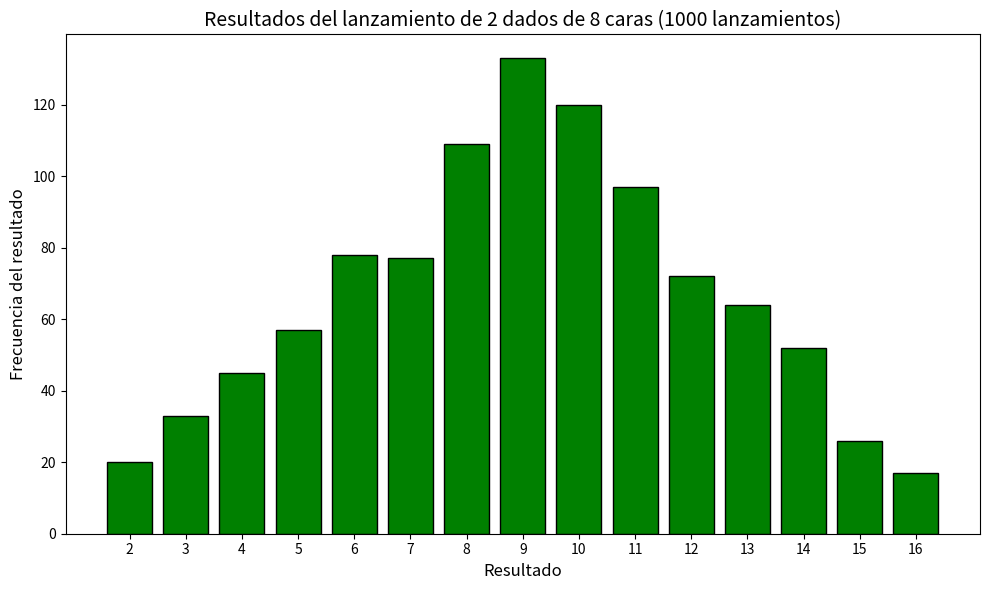

Source code (Python):
import matplotlib.pyplot as plt
import random

# Clase Dado, para lanzar un dado con un número dado de caras
class Dado:
    def __init__(self, lados=8):
        self.lados = lados

    def lanzar(self):
        return random.randint(1, self.lados)

# Crear dos dados de 8 caras
dado1 = Dado()
dado2 = Dado()

# Lanzar los dados 1000 veces y guardar los resultados
resultados = []
for lanzamiento in range(1000):
    resultado = dado1.lanzar() + dado2.lanzar()
    resultados.append(resultado)

# Analizar los resultados
frecuencias = []
maximo_resultado = dado1.lados + dado2.lados
valores_x = list(range(2, maximo_resultado + 1))

for valor in valores_x:
    frecuencia = resultados.count(valor)
    frecuencias.append(frecuencia)

# Visualizar los resultados usando matplotlib
plt.figure(figsize=(10, 6))
plt.bar(valores_x, frecuencias, color='green', edgecolor='black')

plt.title('Resultados del lanzamiento de 2 dados de 8 caras (1000 lanzamientos)', fontsize=14)
plt.xlabel('Resultado', fontsize=12)
plt.ylabel('Frecuencia del resultado', fontsize=12)
plt.xticks(valores_x)

# Mostrar la gráfica
plt.tight_layout()
plt.show()
